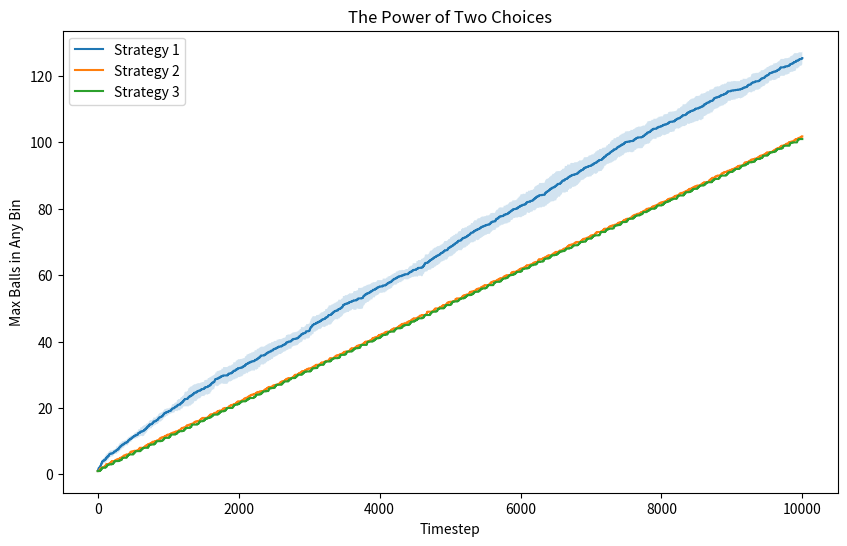

Reproduce this figure in Python.
import numpy as np
import os
import matplotlib.pyplot as plt

def run_experiments():
    N = 10000
    M = 100
    trials = 10
    
    results = {1: np.zeros((trials, N)), 2: np.zeros((trials, N)), 3: np.zeros((trials, N))}
    
    for trial in range(trials):
        # Set random seed once per trial (deterministic across strategies within the same trial)
        np.random.seed(42 + trial)
        
        for strategy in [1, 2, 3]:
            # Initialize bins and balls
            bins = np.zeros(M, dtype=int)
            max_balls = 0

            curr_strat = strategy  # strategy 1 -> 1, 2 -> 2, 3 -> 3

            for t in range(N):
                choices = np.random.choice(M, size=curr_strat, replace=False)

                # Find the minimum number of balls in the chosen bins
                min_balls = np.min(bins[choices])

                # Choose bin: pick the smallest index among those tied for minimum
                best_choices = [int(c) for c in choices if bins[c] == min_balls]
                chosen_bin = min(best_choices)

                # Update bin and results
                bins[chosen_bin] += 1
                if bins[chosen_bin] > max_balls:
                    max_balls = bins[chosen_bin]
                results[strategy][trial, t] = max_balls
                
    return results

def plot_results(results):
    os.makedirs('HW6/results', exist_ok=True)
    plt.figure(figsize=(10, 6))
    
    for strategy in [1, 2, 3]:
        mean_vals = np.mean(results[strategy], axis=0)
        std_vals = np.std(results[strategy], axis=0)
        
        plt.plot(mean_vals, label=f'Strategy {strategy}')
        plt.fill_between(range(len(mean_vals)), mean_vals - std_vals, mean_vals + std_vals, alpha=0.2)
        
    plt.xlabel('Timestep')
    plt.ylabel('Max Balls in Any Bin')
    plt.title('The Power of Two Choices')
    plt.legend()
    plt.savefig('HW6/results/plot.png')
    plt.close()

if __name__ == '__main__':
    results = run_experiments()
    plot_results(results)
